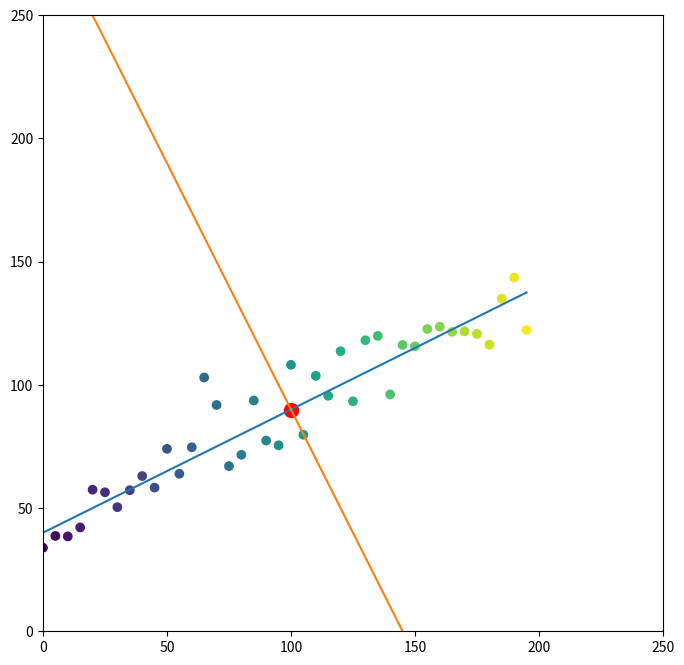

Generate this figure with matplotlib:
import numpy as np
import matplotlib.pyplot as plt

intercept = 40
gradient = 0.5
startx = 0
endx = 200

midx = (endx - startx)/2
midy = intercept + gradient * midx

perpendicular_gradient = -1/gradient
perpendicular_intercept = midy + midx/gradient


limit = 250

x = np.arange(startx, endx, 5)
y = intercept + (gradient * x) + np.random.normal(scale=10, size=len(x))

fig, ax = plt.subplots(figsize=(8,8))

ax.set_xlim(0, limit)
ax.set_ylim(0, limit)
ax.scatter(midx, midy, s=100, color='red')
ax.plot(x, intercept + gradient * x)
ax.plot(x, perpendicular_intercept + perpendicular_gradient * x)
ax.scatter(x, y, c=x)

plt.show()